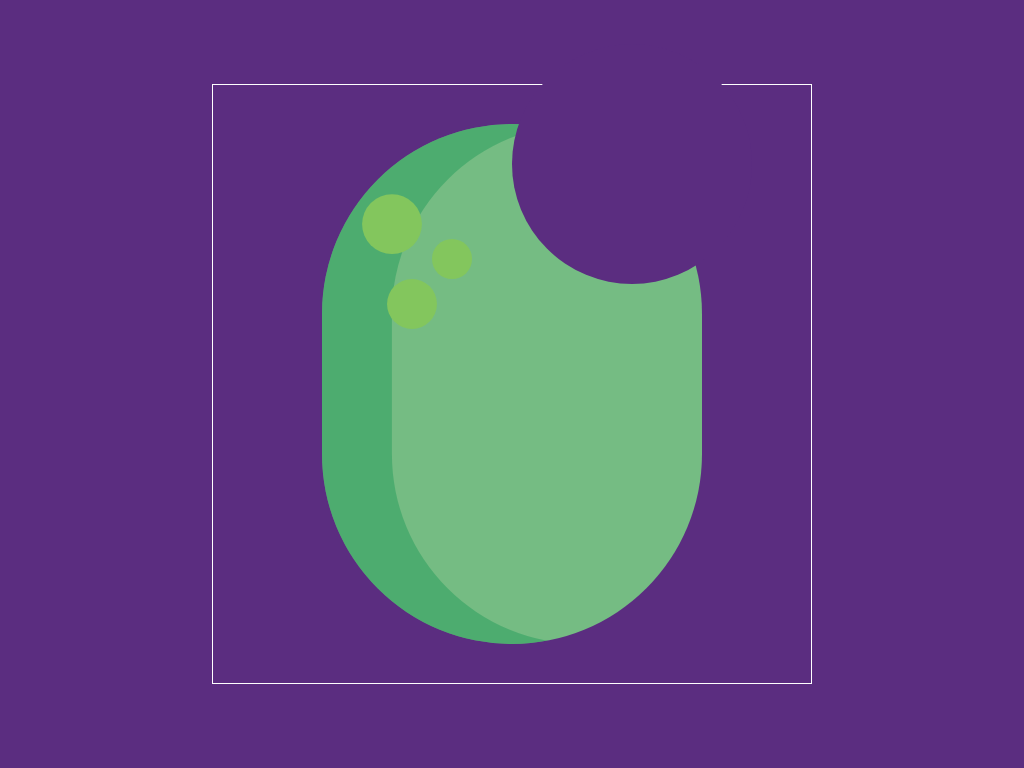

Recreate this image using only HTML and CSS.

<!-- file: zombie.html -->
<!DOCTYPE html>
<html lang="en">
<head>
    <meta charset="UTF-8">
    <meta name="viewport" content="width=device-width, initial-scale=1.0">
    <title>Zombie CSS Project</title>
    <link rel="stylesheet" href="zombie.css">
</head>
<body>
    <div class="container center">
        <div class="zombie center">
            <div class="brains"></div>
            <div class="eyes"></div>
            <div class="mouth"></div>
        </div>
    </div>
</body>
</html>

/* file: zombie.css */
* {
    margin: 0;
    padding: 0;
    box-sizing: border-box;
}
body {
    background-color: #5b2d80;
}
.center {
    position: absolute;
    transform: translate(-50%, -50%);
    left: 50%;
    top: 50%;
}
.container {
    width: 37.5em;
    height: 37.5em;
    border: 1px solid #ffffff;
}
.zombie {
    background-color: #75bc83;
    height: 32.5em;
    width: 23.75em;
    border-radius: 11.87em;
    box-shadow: inset 4.37em 0 rgba(39, 158, 92, 0.5);
}
.zombie:before {
    content: "";
    position: absolute;
    height: 2.5em;
    width: 2.5em;
    background-color: #83c65d;
    border-radius: 50%;
    top: 7.18em;
    left: 6.87em;
    box-shadow: -3.75em -2.18em 0 0.62em #83c65d, -2.5em 2.81em 0 0.31em #83c65d;
}
.brains {
    height: 15em;
    width: 15em;
    background-color: #5b2d80;
    position: absolute;
    right: -3.12em;
    top: -5em;
    border-radius: 50%;
    overflow: hidden;
}